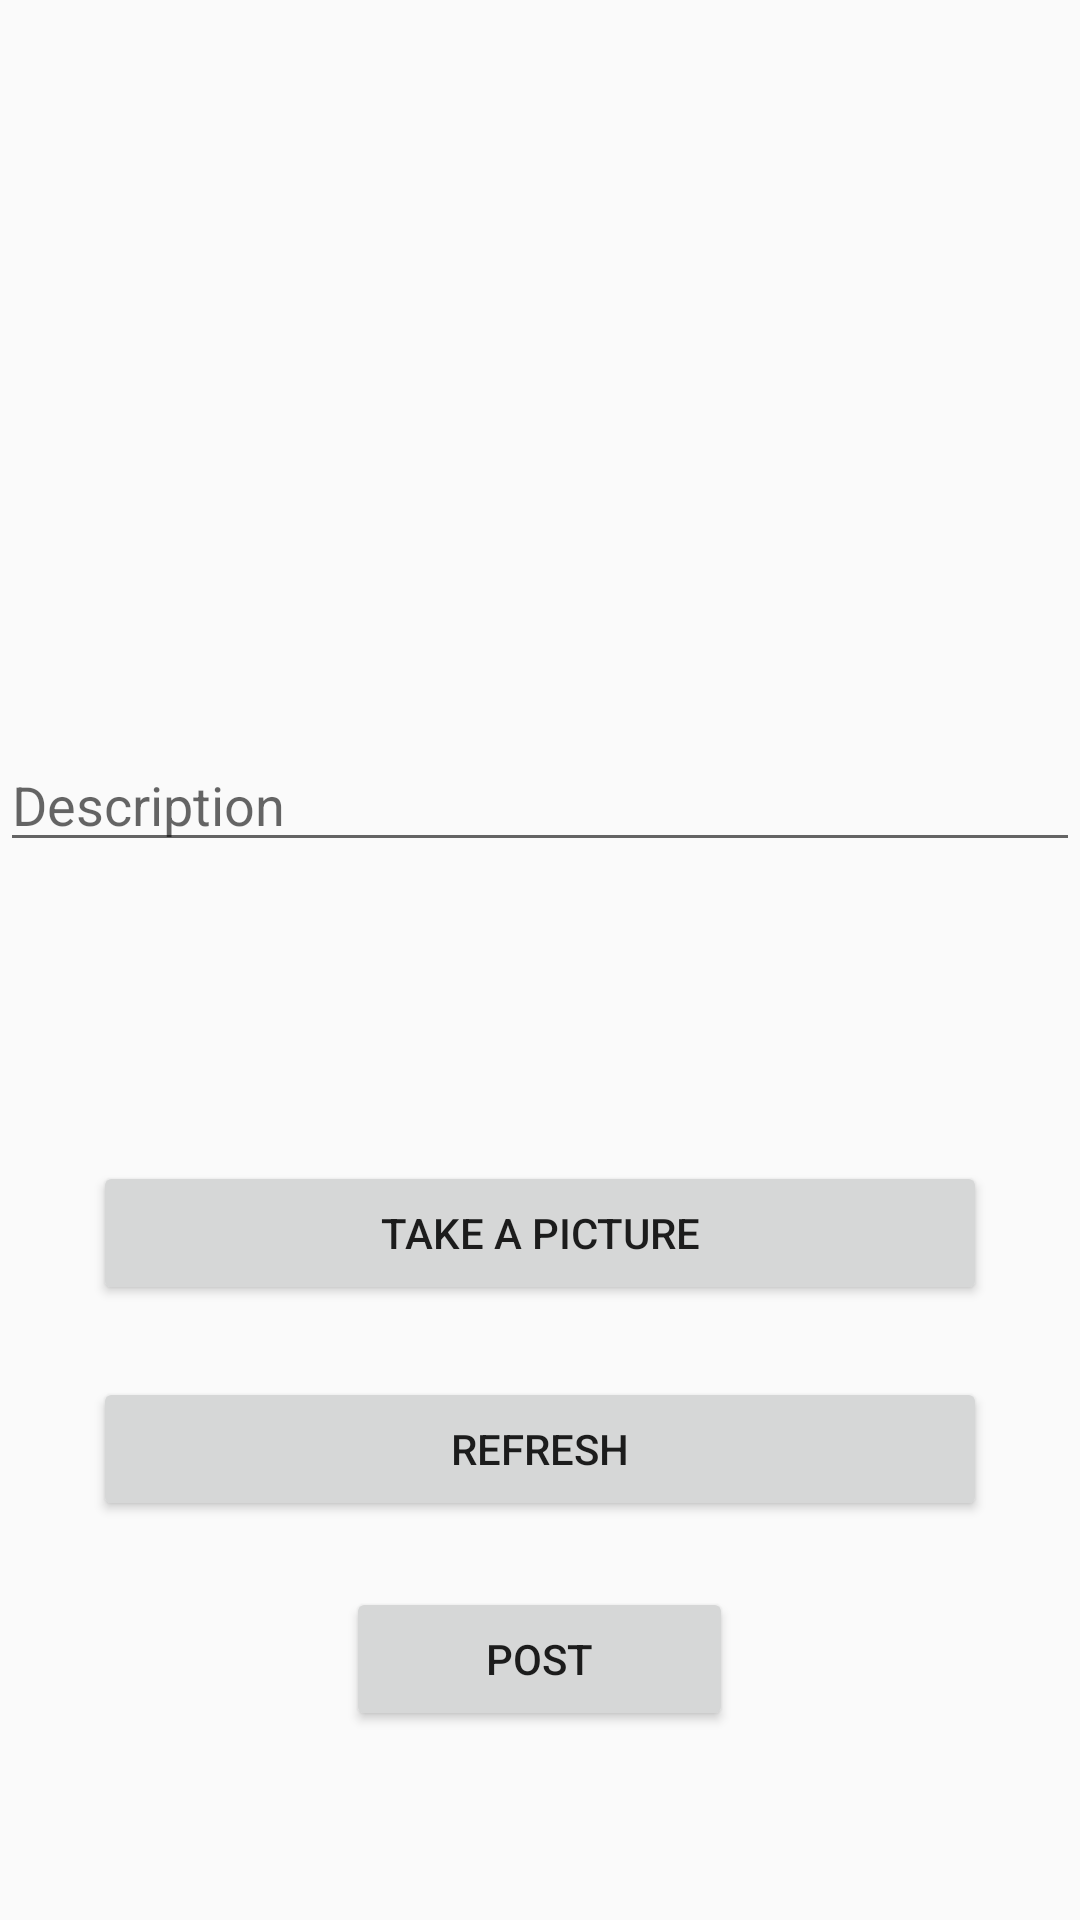

The Android layout XML behind this screen, and the referenced resources:
<!-- AndroidManifest.xml: activity theme AppTheme.NoActionBar -->
<!-- res/layout/activity_post.xml -->
<?xml version="1.0" encoding="utf-8"?>
<RelativeLayout xmlns:android="http://schemas.android.com/apk/res/android"
    xmlns:app="http://schemas.android.com/apk/res-auto"
    xmlns:tools="http://schemas.android.com/tools"
    android:layout_width="match_parent"
    android:layout_height="match_parent"
    tools:context=".PostActivity">

    <android.support.design.widget.AppBarLayout
        android:layout_width="match_parent"
        android:layout_height="wrap_content"
        android:theme="@style/AppTheme.AppBarOverlay">



    </android.support.design.widget.AppBarLayout>

    <EditText
        android:id="@+id/etDescription"
        android:layout_width="match_parent"
        android:layout_height="wrap_content"
        android:layout_alignParentStart="true"
        android:layout_alignParentTop="true"
        android:layout_marginTop="246dp"
        android:ems="10"
        android:hint="Description"
        android:inputType="textPersonName" />

    <Button
        android:id="@+id/btnCreate"
        android:layout_width="298dp"
        android:layout_height="wrap_content"
        android:layout_alignParentBottom="true"
        android:layout_centerHorizontal="true"
        android:layout_marginBottom="205dp"
        android:text="Take a Picture" />

    <Button
        android:id="@+id/btnRefresh"
        android:layout_width="298dp"
        android:layout_height="wrap_content"
        android:layout_alignParentBottom="true"
        android:layout_centerHorizontal="true"
        android:layout_marginBottom="133dp"
        android:text="Refresh" />

    <ImageView
        android:id="@+id/ivPicture"
        android:layout_width="192dp"
        android:layout_height="192dp"
        android:layout_alignParentTop="true"
        android:layout_centerHorizontal="true"
        android:layout_marginTop="38dp"
        app:srcCompat="@android:drawable/screen_background_dark" />

    <Button
        android:id="@+id/btnPost"
        android:layout_width="129dp"
        android:layout_height="wrap_content"
        android:layout_alignParentBottom="true"
        android:layout_centerHorizontal="true"
        android:layout_marginBottom="63dp"
        android:text="Post" />

</RelativeLayout>
<!-- resources referenced by this layout -->
<resources>
  <style name="AppTheme.AppBarOverlay" parent="ThemeOverlay.AppCompat.Dark.ActionBar" />
  <style name="AppTheme.NoActionBar">
          <item name="windowActionBar">false</item>
          <item name="windowNoTitle">true</item>
      </style>
</resources>
